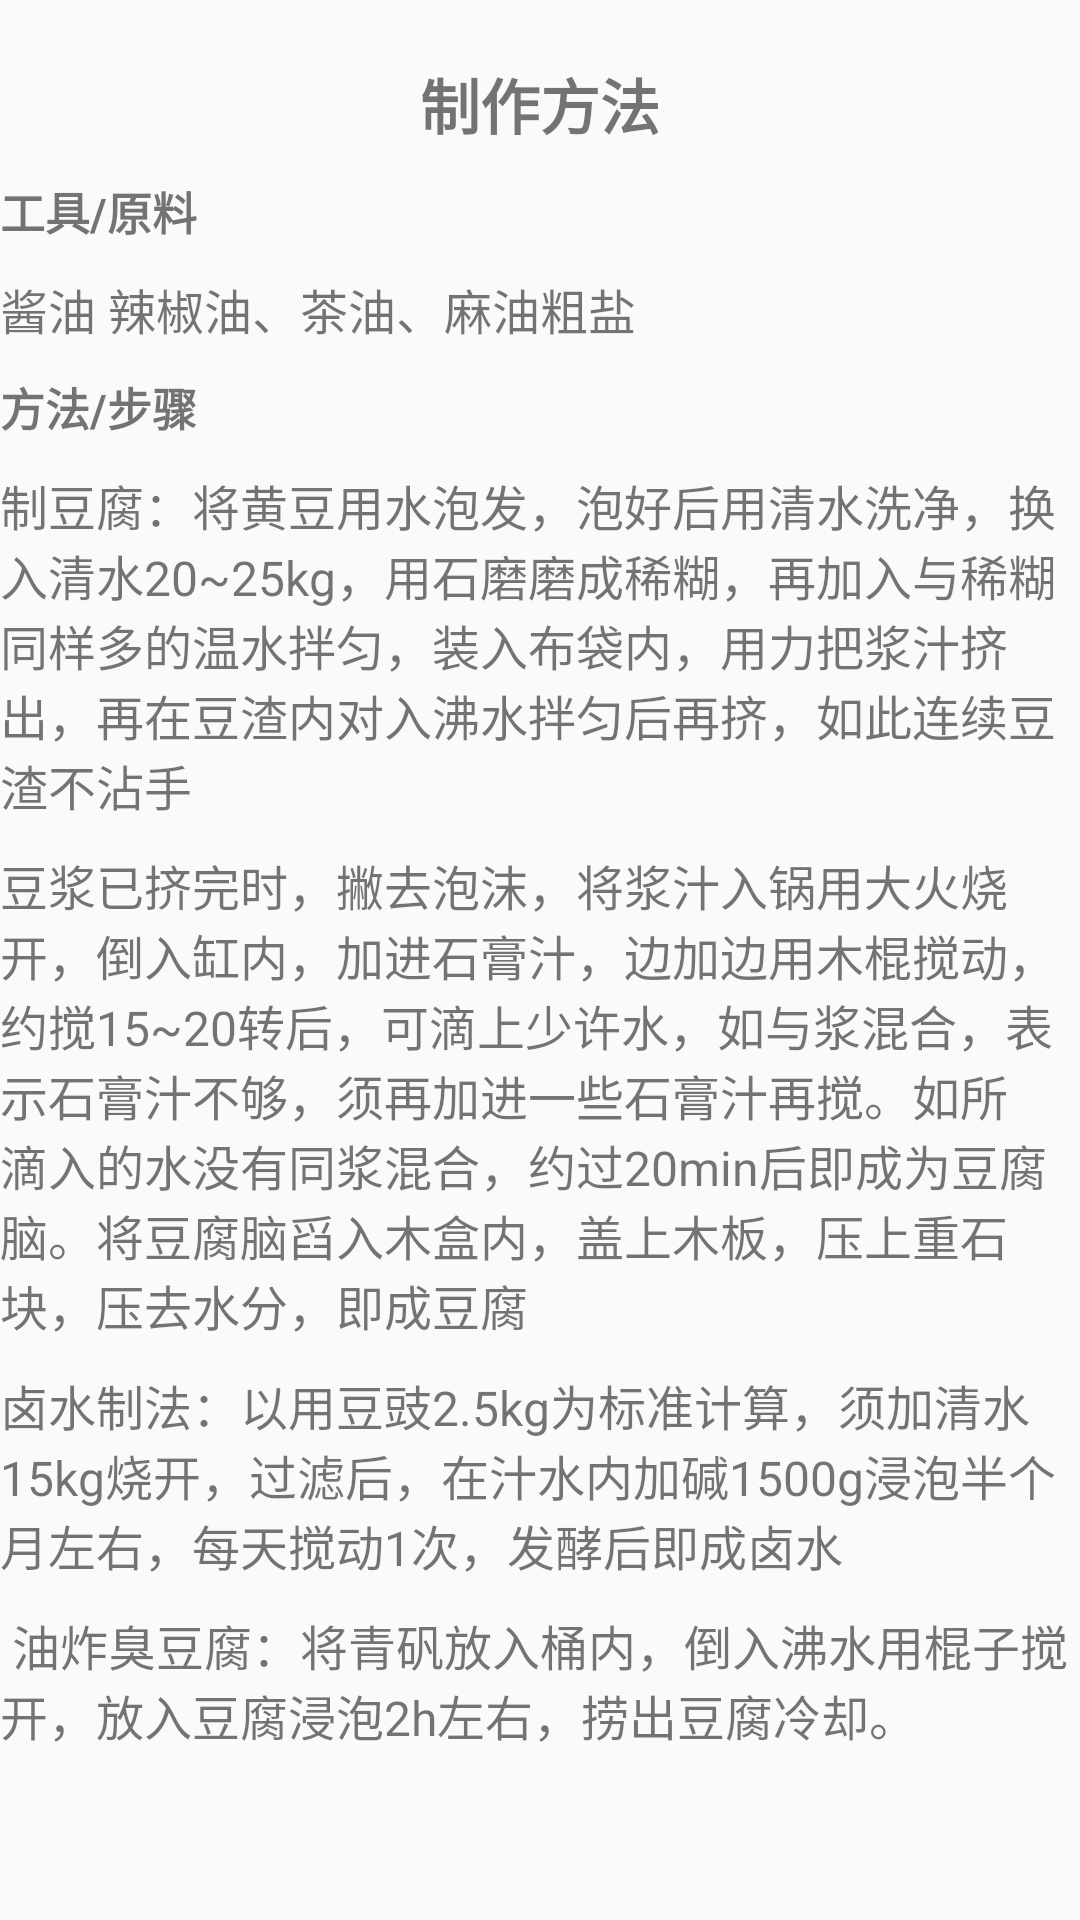

Produce the Android XML layout that renders to this screen, including the resource entries it uses.
<!-- AndroidManifest.xml: application theme AppTheme -->
<!-- res/layout/layout_tab14.xml -->
<?xml version="1.0" encoding="utf-8"?>
<LinearLayout xmlns:android="http://schemas.android.com/apk/res/android"
    android:orientation="vertical"
    android:layout_width="match_parent"
    android:layout_height="match_parent"
    android:background="@drawable/wlcome">
    <TextView
        android:id="@+id/mtextView"
        android:layout_marginTop="20dp"
        android:layout_width="wrap_content"
        android:layout_height="wrap_content"
        android:text="制作方法"
        android:textSize="20sp"
        android:layout_gravity="center"
        android:textStyle="bold"/>
    <TextView
        android:layout_marginTop="10dp"
        android:layout_width="wrap_content"
        android:layout_height="wrap_content"
        android:text="工具/原料"
        android:textSize="15sp"
        android:textStyle="bold"/>
    <TextView
        android:layout_marginTop="10dp"
        android:textSize="16dp"
        android:layout_width="wrap_content"
        android:layout_height="wrap_content"
        android:text="酱油
辣椒油、茶油、麻油粗盐"/>
    <TextView
        android:layout_marginTop="10dp"
        android:layout_width="wrap_content"
        android:layout_height="wrap_content"
        android:text="方法/步骤"
        android:textSize="15sp"
        android:textStyle="bold"/>
    <TextView
        android:layout_marginTop="10dp"
        android:textSize="16dp"
        android:layout_width="wrap_content"
        android:layout_height="wrap_content"
        android:text="制豆腐：将黄豆用水泡发，泡好后用清水洗净，换入清水20~25kg，用石磨磨成稀糊，再加入与稀糊同样多的温水拌匀，装入布袋内，用力把浆汁挤出，再在豆渣内对入沸水拌匀后再挤，如此连续豆渣不沾手"/>
    <TextView
        android:layout_marginTop="10dp"
        android:textSize="16dp"
        android:layout_width="wrap_content"
        android:layout_height="wrap_content"
        android:text="豆浆已挤完时，撇去泡沫，将浆汁入锅用大火烧开，倒入缸内，加进石膏汁，边加边用木棍搅动，约搅15~20转后，可滴上少许水，如与浆混合，表示石膏汁不够，须再加进一些石膏汁再搅。如所滴入的水没有同浆混合，约过20min后即成为豆腐脑。将豆腐脑舀入木盒内，盖上木板，压上重石块，压去水分，即成豆腐"/>
    <TextView
        android:layout_marginTop="10dp"
        android:textSize="16dp"
        android:layout_width="wrap_content"
        android:layout_height="wrap_content"
        android:text="卤水制法：以用豆豉2.5kg为标准计算，须加清水15kg烧开，过滤后，在汁水内加碱1500g浸泡半个月左右，每天搅动1次，发酵后即成卤水"/>
    <TextView
        android:layout_marginTop="10dp"
        android:textSize="16dp"
        android:layout_width="wrap_content"
        android:layout_height="wrap_content"
        android:text="
油炸臭豆腐：将青矾放入桶内，倒入沸水用棍子搅开，放入豆腐浸泡2h左右，捞出豆腐冷却。"/>
</LinearLayout>
<!-- resources referenced by this layout -->
<resources>
  <style name="AppTheme" parent="Theme.AppCompat.Light.DarkActionBar">
          
          <item name="colorPrimary">#7e7b7b</item>
          <item name="colorPrimaryDark">@color/colorPrimaryDark</item>
          <item name="colorAccent">#2c75ea</item>
      </style>
  <color name="colorPrimaryDark">#00574B</color>
</resources>
